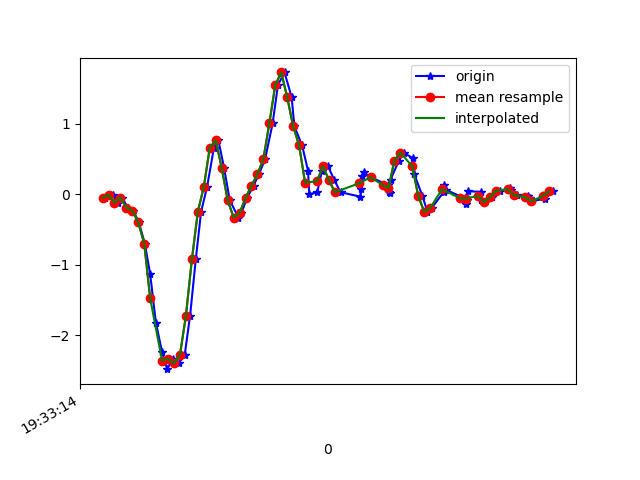

The file beside this chart, header and first rows:
1617737594887, 433231585102364, -0.053064503, -0.02374595, -0.036554903
1617737594915, 433231604119756, -0.006639, 0.3611, -0.04511
1617737594932, 433231623161964, -0.1166, 0.02268, -0.04755
1617737594946, 433231642179372, -0.04696, 0.4772, -0.09275
1617737594964, 433231661221564, -0.1875, 0.2401, -0.06099
1617737594983, 433231680233948, -0.2314, 0.5248, -0.1123
1617737595002, 433231699275676, -0.3988, 0.6103, -0.1306
1617737595022, 433231718292604, -0.7006, 0.6433, -0.2601
1617737595040, 433231737334332, -1.136, 1.133, -0.2919
1617737595059, 433231756351260, -1.82, 1.172, -0.3579
1617737595080, 433231775413084, -2.241, 2.186, -0.3774
1617737595097, 433231794431420, -2.481, 2.565, -0.2785
1617737595116, 433231813474524, -2.334, 3.489, -0.1734
1617737595136, 433231832492828, -2.399, 3.806, 0.03064
1617737595156, 433231851535932, -2.275, 3.821, 0.1406
1617737595174, 433231870554268, -1.72, 4.113, 0.3874
1617737595193, 433231889583996, -0.9242, 3.6, 0.4448
1617737595211, 433231908601596, -0.2449, 3.665, 0.3129
1617737595231, 433231927643996, 0.1058, 2.934, 0.2408
1617737595254, 433231946661628, 0.6604, 2.492, 0.143
1617737595269, 433231965704028, 0.7655, 1.663, 0.007427
1617737595288, 433231984727324, 0.377, 0.8828, -0.1294
1617737595307, 433232003770012, -0.08239, 0.1314, -0.1929
1617737595336, 433232022787868, -0.3292, -0.4025, -0.1795
1617737595346, 433232041830492, -0.2669, -0.7091, -0.1392
1617737595365, 433232060848412, -0.05306, -0.9119, -0.0952
1617737595387, 433232079901020, 0.1241, -1.155, -0.09886
1617737595405, 433232098919260, 0.2841, -1.38, -0.1135
1617737595426, 433232117962268, 0.5028, -1.628, -0.149
1617737595451, 433232136980508, 1.005, -1.909, -0.1929
1617737595469, 433232156023516, 1.551, -2.102, -0.2198
1617737595491, 433232175041820, 1.729, -2.301, -0.1917
1617737595515, 433232194096988, 1.378, -2.564, -0.1318
1617737595524, 433232213115612, 0.9646, -2.793, -0.08909
1617737595550, 433232232159068, 0.6946, -2.964, -0.05244
1617737595570, 433232251177692, 0.3354, -3.087, -0.03045
1617737595574, 433232270221084, -0.001752, -3.026, -0.03778
1617737595601, 433232289238876, 0.03368, -2.74, -0.04755
1617737595617, 433232308282268, 0.3379, -2.396, -0.07443
1617737595637, 433232327300892, 0.399, -2.142, -0.1257
1617737595658, 433232346344284, 0.2047, -1.935, -0.1587
1617737595679, 433232365362908, 0.03001, -1.689, -0.1367
1617737595746, 433232384402332, -0.03352, -1.404, -0.1013
1617737595749, 433232403445596, 0.07644, -1.166, -0.1294
1617737595752, 433232422464092, 0.2609, -0.929, -0.1697
1617737595758, 433232441507420, 0.3122, -0.6945, -0.1771
1617737595780, 433232460550684, 0.2426, -0.4465, -0.1563
1617737595838, 433232479569180, 0.1339, -0.2253, -0.1318
1617737595841, 433232498596188, 0.03246, -0.1056, -0.1099
1617737595845, 433232517614236, 0.0239, -0.05551, -0.06343
1617737595847, 433232536657180, 0.2096, 0.02757, -0.01579
1617737595875, 433232555700124, 0.4772, 0.1424, 0.0172
1617737595891, 433232574718236, 0.592, 0.1937, 0.01964
1617737595922, 433232593746204, 0.5126, 0.1937, 0.02575
1617737595927, 433232612788764, 0.2817, 0.2047, 0.0453
1617737595954, 433232631806620, -0.02374, 0.2096, 0.08073
1617737595971, 433232650849180, -0.2461, 0.1436, 0.09906
1617737595985, 433232669866908, -0.196, 0.1241, 0.1076
1617737596025, 433232688897308, 0.03123, 0.1656, 0.08806
1617737596028, 433232707939740, 0.129, 0.1852, 0.07462
1617737596032, 433232726957340, 0.06422, 0.1839, 0.07462
... 18 more rows
